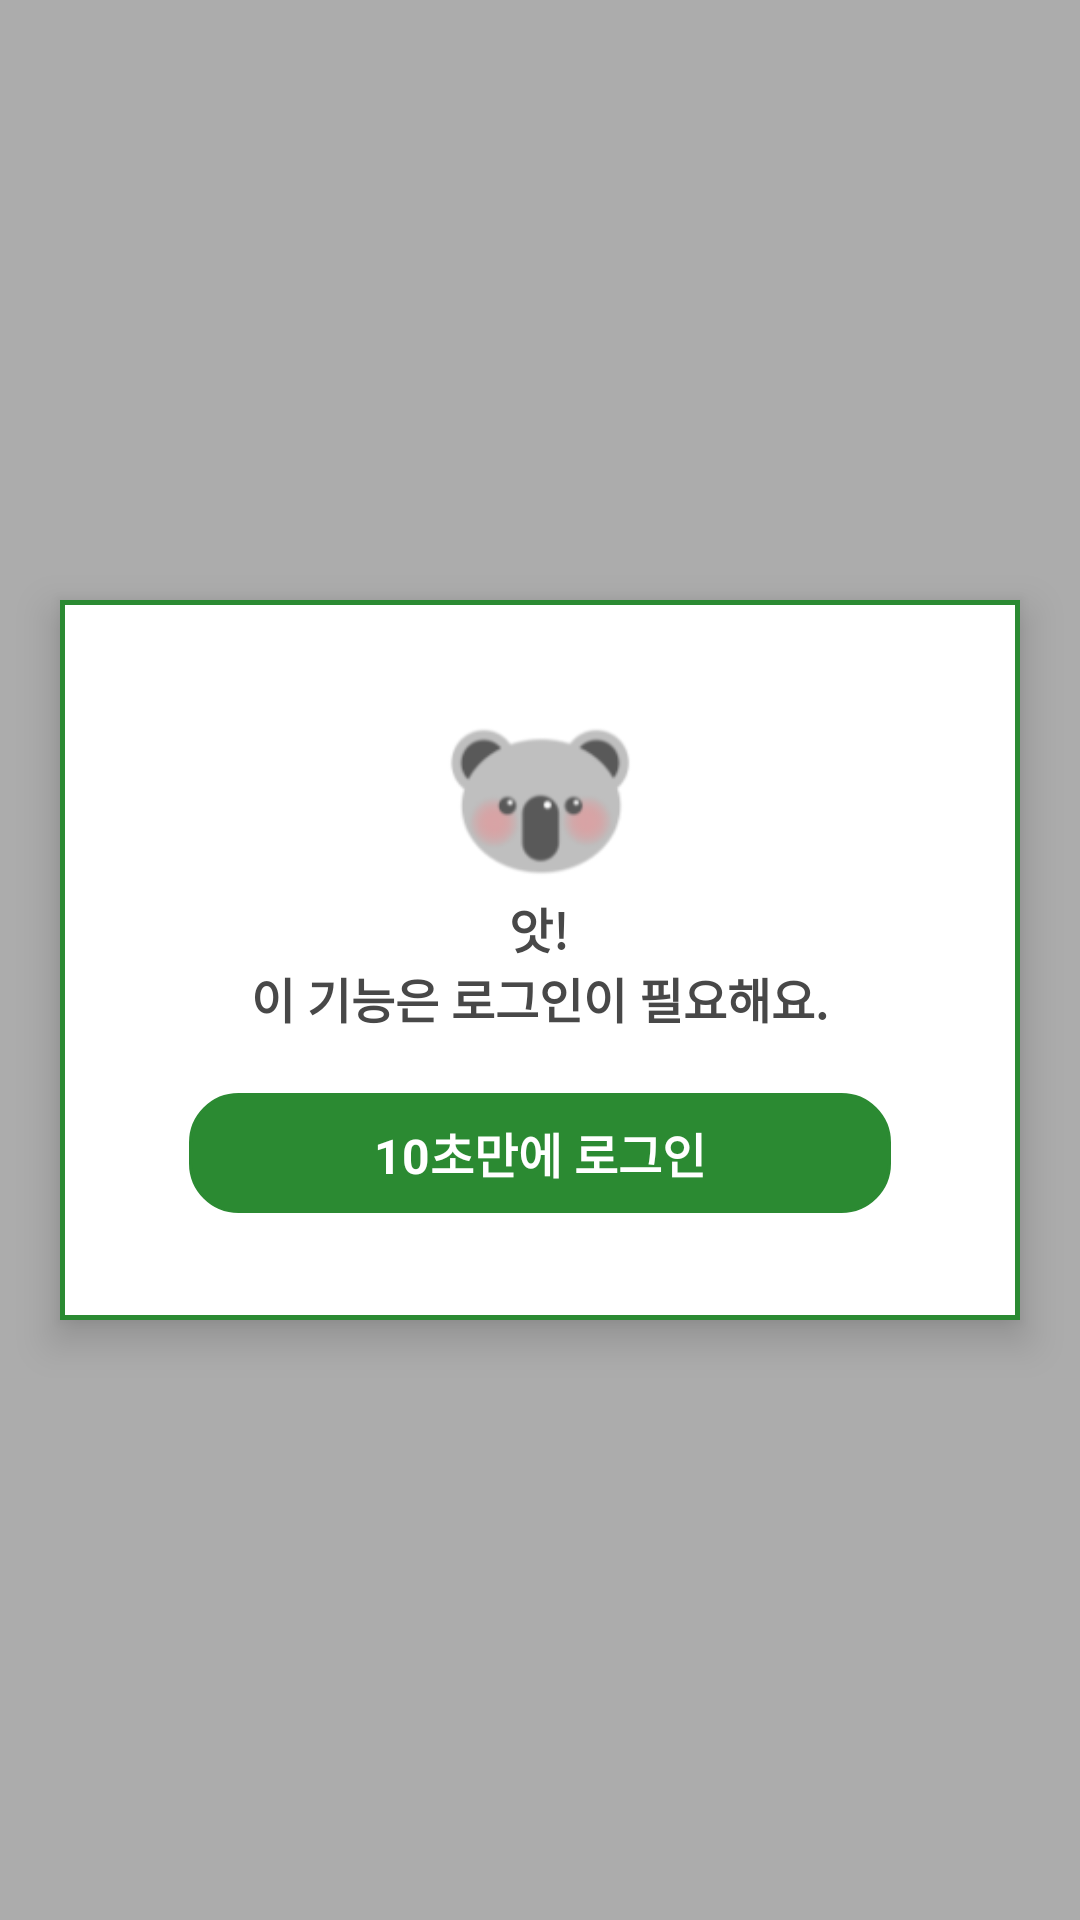

Write the Android layout XML for this screen, with the resource values it uses.
<!-- AndroidManifest.xml: application theme AppTheme -->
<!-- res/layout/dialog_login.xml -->
<?xml version="1.0" encoding="utf-8"?>
<layout
    xmlns:android="http://schemas.android.com/apk/res/android">
    <data>

    </data>
    <RelativeLayout
        android:id="@+id/dialogLayout"
        android:layout_width="match_parent"
        android:layout_height="match_parent"
        android:background="@color/colorHalfTransparent">

        <LinearLayout
            android:layout_width="320dp"
            android:layout_height="240dp"
            android:orientation="vertical"
            android:layout_centerInParent="true"
            android:clickable="true"
            android:focusable="true"
            android:elevation="8dp"
            android:background="@drawable/bg_dialog"
            android:gravity="center">

            <ImageView
                android:layout_width="62dp"
                android:layout_height="62dp"

                android:src="@drawable/ic_push_small"
                android:scaleType="centerInside"/>

            <TextView
                android:layout_width="wrap_content"
                android:layout_height="wrap_content"
                android:text="@string/dialog_login_info"
                android:textSize="16dp"
                android:textColor="@color/colorDarkGray"
                android:textStyle="bold"
                android:gravity="center"/>

            
            <TextView
                android:id="@+id/btnConfirm"
                android:layout_width="match_parent"
                android:layout_height="40dp"
                android:layout_marginTop="20dp"
                android:layout_marginLeft="43dp"
                android:layout_marginRight="43dp"
                android:text="@string/btn_login_in10secs"
                android:textColor="@color/colorPureWhite"
                android:textSize="16sp"
                android:textStyle="bold"
                android:gravity="center"
                android:background="@drawable/bg_cell_round_maincolor_on"/>

        </LinearLayout>

    </RelativeLayout>
</layout>
<!-- resources referenced by this layout -->
<resources>
  <color name="colorDarkGray">#484848</color>
  <color name="colorHalfTransparent">#50000000</color>
  <color name="colorPureWhite">#fff</color>
  <!-- drawable bg_cell_round_maincolor_on (drawable) -->
  <?xml version="1.0" encoding="utf-8"?>
  <shape xmlns:android="http://schemas.android.com/apk/res/android" android:shape="rectangle" >
      <solid android:color="@color/colorMain"/>
      <stroke android:width="1dp" android:color="@color/colorMain"/>
      <corners android:topLeftRadius="16dp" android:topRightRadius="16dp"
          android:bottomLeftRadius="16dp" android:bottomRightRadius="16dp"/>
  </shape>
  <!-- drawable bg_dialog (drawable) -->
  <?xml version="1.0" encoding="utf-8"?>
  <shape xmlns:android="http://schemas.android.com/apk/res/android" android:shape="rectangle" >
      <solid android:color="@color/colorPureWhite"/>
      <stroke android:width="1dp" android:color="@color/colorMain"/>
      <corners android:topLeftRadius="16dp" android:topRightRadius="16dp"
          android:bottomLeftRadius="16dp" android:bottomRightRadius="16dp"/>
  </shape>
  <!-- drawable ic_push_small: png bitmap (drawable, 6902 bytes) -->
  <string name="btn_login_in10secs">10초만에 로그인</string>
  <string name="dialog_login_info">앗!\n이 기능은 로그인이 필요해요.</string>
  <style name="AppTheme" parent="Theme.AppCompat.Light.DarkActionBar">
          
          <item name="colorPrimary">@color/colorPrimary</item>
          <item name="colorPrimaryDark">@color/colorPrimaryDark</item>
          <item name="colorAccent">@color/colorAccent</item>
  
          
          <item name="windowActionBar">false</item>
          <item name="windowNoTitle">true</item>
  
      </style>
  <color name="colorMain">#2b8a32</color>
  <color name="colorPrimary">#3F51B5</color>
  <color name="colorPrimaryDark">#000</color>
  <color name="colorAccent">#2b8a32</color>
</resources>
